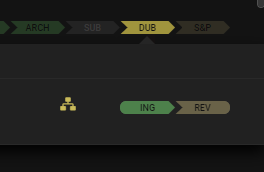
Workflow: CheckDubbingReviewStatus

Step 1: find (chrome.exe)

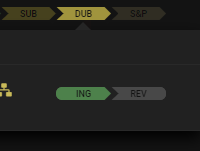
Step 2: click

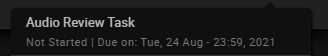
Step 3: get-text
